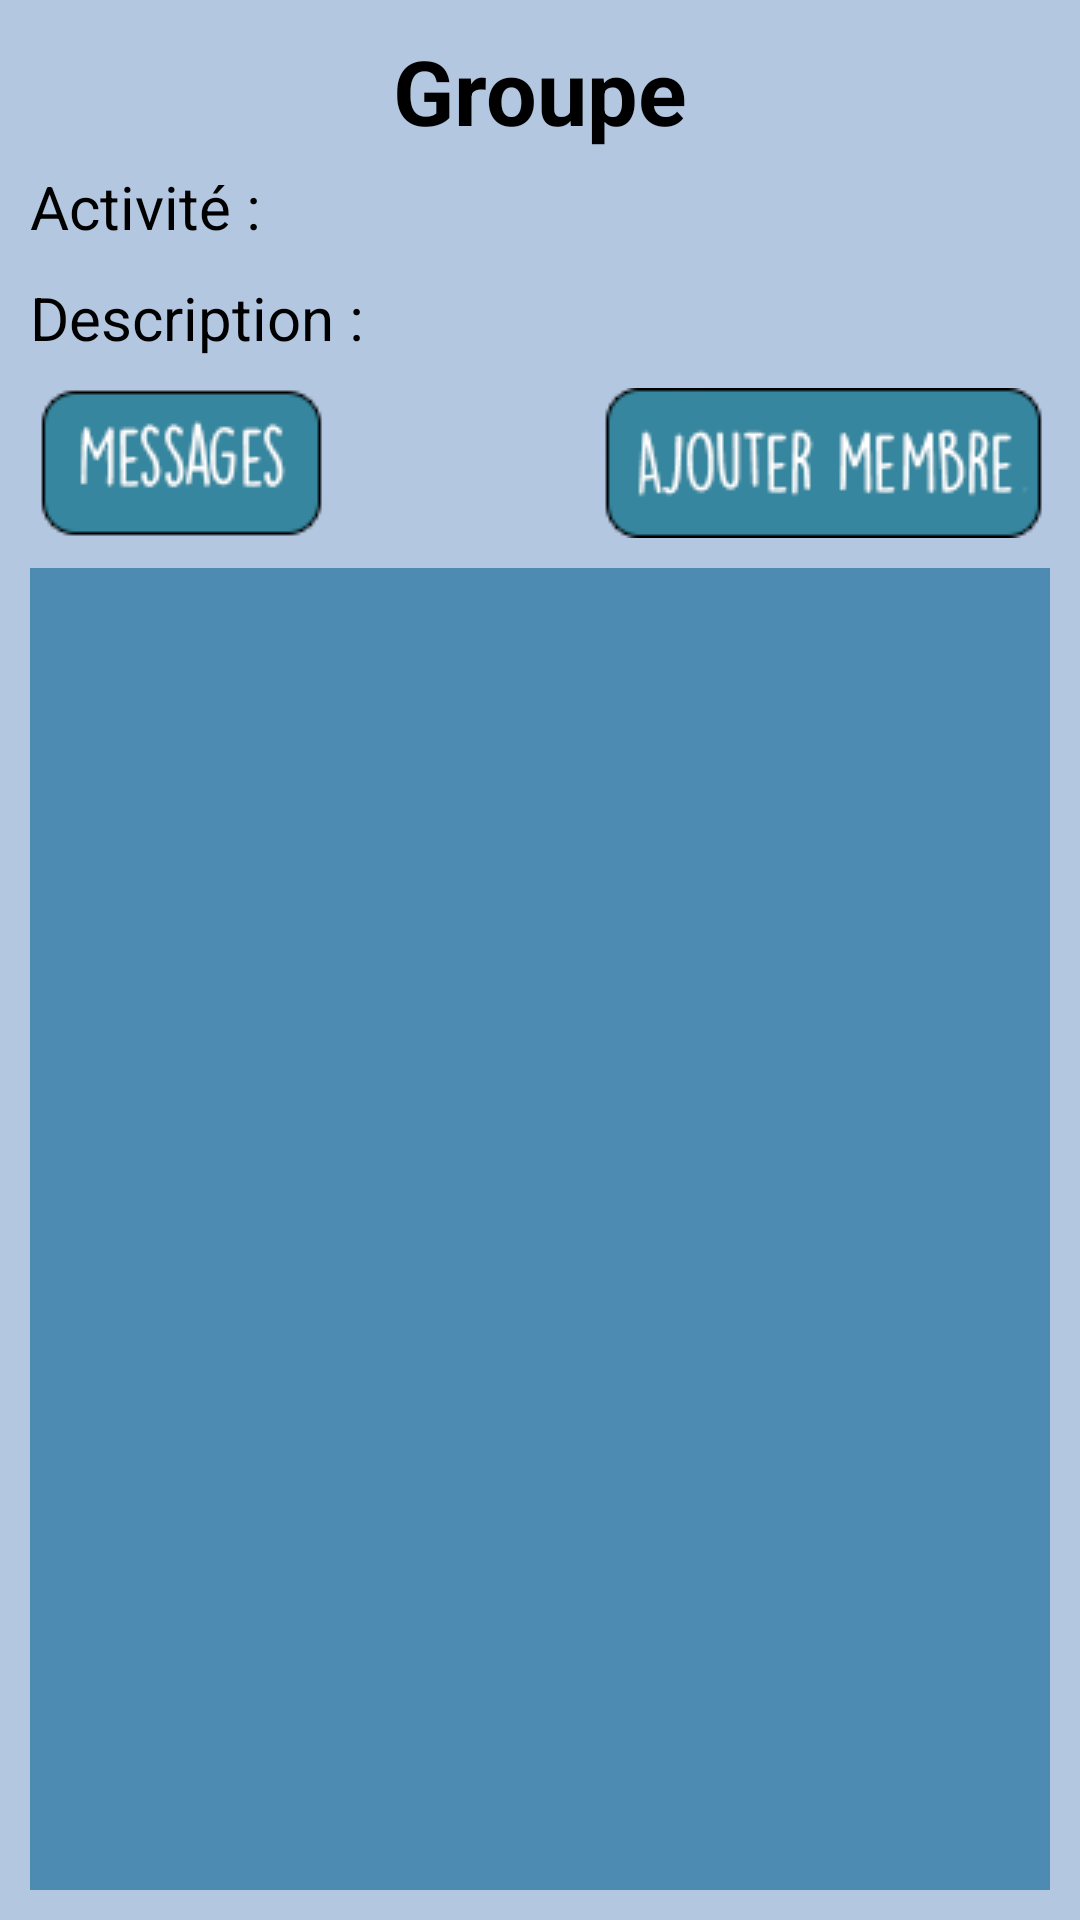

Write the Android layout XML for this screen, with the resource values it uses.
<!-- AndroidManifest.xml: application theme AppTheme -->
<!-- res/layout/groupe_afficher.xml -->
<android.support.v4.widget.DrawerLayout
    xmlns:android="http://schemas.android.com/apk/res/android"
    xmlns:tools="http://schemas.android.com/tools"
    android:id="@+id/drawer_layout"
    android:layout_width="match_parent"
    android:layout_height="match_parent">

    <RelativeLayout
        xmlns:android="http://schemas.android.com/apk/res/android"
        xmlns:tools="http://schemas.android.com/tools"
        android:layout_width="match_parent"
        android:layout_height="match_parent"
        android:padding="10dp"
        android:background="#b3c7e1">

        <TextView
            android:layout_width="wrap_content"
            android:layout_height="wrap_content"
            android:text="Groupe"
            android:id="@+id/titreGroupe"
            android:textSize="30dp"
            android:textStyle="bold"
            android:layout_centerHorizontal="true"/>

        <TextView
            android:layout_width="wrap_content"
            android:layout_height="wrap_content"
            android:text="Activité : "
            android:id="@+id/acti"
            android:layout_below="@id/titreGroupe"
            android:textSize="20sp"
            android:layout_marginBottom="10dp"
            android:layout_marginTop="5dp"/>

        <TextView
            android:layout_width="wrap_content"
            android:layout_height="wrap_content"
            android:text="Description : "
            android:id="@+id/desc"
            android:layout_below="@id/acti"
            android:textSize="20sp"
            android:layout_marginBottom="10dp"
            android:lineSpacingExtra="5dp"/>

        <Button
            android:layout_width="wrap_content"
            android:layout_height="wrap_content"
            android:background="@drawable/btnmessages"
            android:id="@+id/btnMessage"
            android:layout_below="@id/desc"
            android:layout_marginBottom="10dp"/>

        <Button
            android:layout_width="wrap_content"
            android:layout_height="wrap_content"
            android:background="@drawable/btnajoutmembre"
            android:id="@+id/btnAdd"
            android:layout_below="@id/desc"
            android:layout_alignParentRight="true"/>

        <ListView
            android:id="@+id/amisList"
            android:layout_width="match_parent"
            android:layout_height="match_parent"
            android:layout_below="@id/btnMessage"
            android:background="#980b6392" />



    </RelativeLayout>

    <ListView
        android:id="@+id/navlist"
        android:layout_width="200dp"
        android:layout_height="match_parent"
        android:layout_gravity="left|start"
        android:background="#ffeeeeee"/>

</android.support.v4.widget.DrawerLayout>
<!-- resources referenced by this layout -->
<resources>
  <!-- drawable btnajoutmembre: png bitmap (drawable, 18416 bytes) -->
  <!-- drawable btnmessages: png bitmap (drawable, 17512 bytes) -->
  <style name="AppTheme" parent="Theme.AppCompat.Light.DarkActionBar">
          <item name="android:textColor">#000000</item>
          <item name="android:spinnerDropDownItemStyle">@style/SpinnerTheme</item>
          <item name="android:textViewStyle">@style/AppTheme.Widget.TextView</item>
      </style>
  <style name="SpinnerTheme" parent="@android:style/Widget.Holo.DropDownItem.Spinner">
          <item name="android:textColor">#000000</item>
          <item name="fontPath">fonts/mapolice.otf</item>
      </style>
  <style name="AppTheme.Widget.TextView" parent="android:Widget.Holo.Light.TextView">
          <item name="fontPath">fonts/mapolice.otf</item>
      </style>
</resources>
